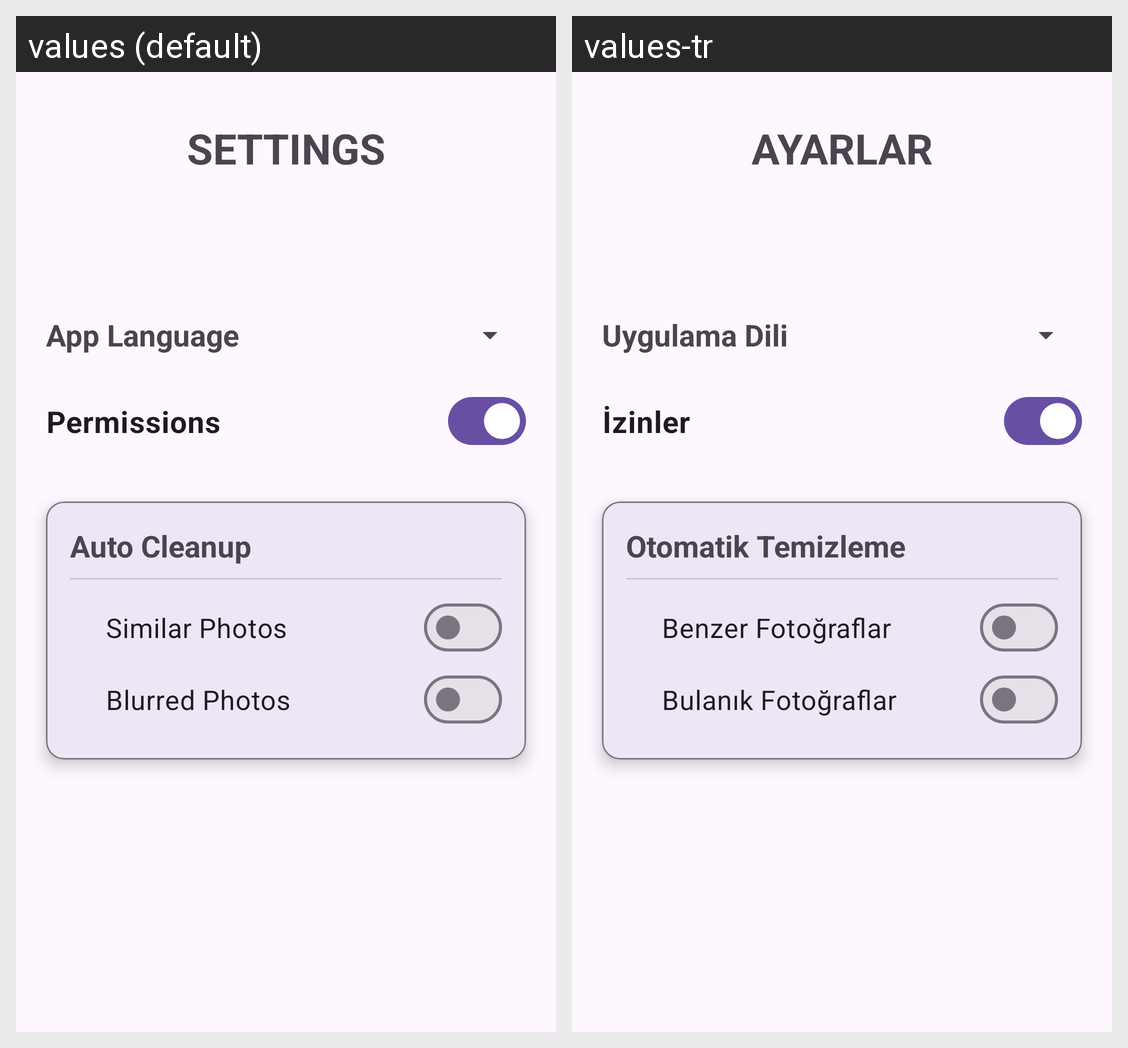

Strings drawn on this Android screen and how each of the app's shown locales translates them:
Android screen res/layout/fragment_settings.xml rendered under 2 locales, left to right: values (default), values-tr. Device: Nexus 5 (rendered at 1080×1920; each locale shown at half size, 540×960, under a caption strip naming it); theme Theme.SmartPhotoOrganizer.
Strings drawn on this screen, with the default value and each locale's value (text and hints the layout hard-codes, and strings that could not be matched under every locale, appear in the picture but are not listed):

title_settings
  values: SETTINGS
  values-tr: AYARLAR

app_language
  values: App Language
  values-tr: Uygulama Dili

permissions
  values: Permissions
  values-tr: İzinler

auto_cleanup
  values: Auto Cleanup
  values-tr: Otomatik Temizleme

auto_similar_photos
  values: Similar Photos
  values-tr: Benzer Fotoğraflar

blurred_photos
  values: Blurred Photos
  values-tr: Bulanık Fotoğraflar
